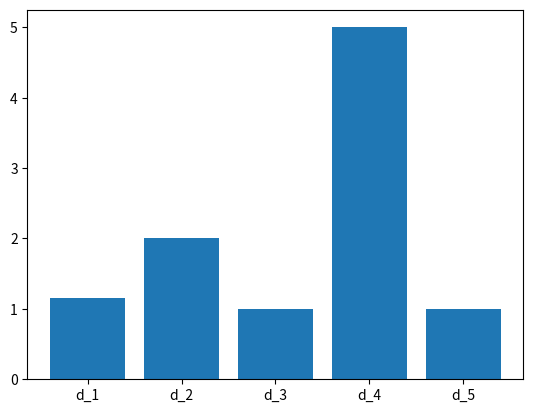

This chart was generated by the following Python code:
import math as m
import matplotlib.pyplot as matplotlib


def euclidean_distance(y, z):
    n = len(y)
    summ = 0
    for i in range(1, n + 1):
        summ += (y[i - 1] - z[i - 1]) ** 2
    return m.sqrt(summ)

def manhattan_distance(y, z):
    n = len(y)
    summ = 0
    for i in range(1, n + 1):
        summ += m.fabs(y[i - 1] - z[i - 1])
    return summ

def chebyshuov_distance(y, z):
    n = len(y)
    maximum = y[0]
    for i in range(1, n + 1):
        local_dist = abs(y[i - 1] - z[i - 1])
        if maximum < local_dist:
            maximum = local_dist
    return maximum

def square_euclidean_distance(y, z):
    sixth_ans = 0
    n = len(y)
    for i in range(0, n):
        sixth_ans += (y[i] - z[i]) ** 2
    return sixth_ans

def minkovskiy_distance(y, z):
    n = len(y)
    h = 5
    result = 0
    for i in range(0, n):
        result += m.fabs((y[i] - z[i]) ** h)
    return result ** (1 / h)

def visualize(distance_metrics, y, z, move=1):
    moved_z = [i + move for i in z]
    distance_differences = []
    for distance in distance_metrics:
        distance_before_move = distance(y, z)
        distance_after_move = distance(y, moved_z)
        distance_difference = distance_after_move - distance_before_move
        distance_differences.append(distance_difference)
    x = range(0, len(distance_differences))
    figure, axis = matplotlib.subplots()
    # построение гистограммы с подписями
    axis.bar(x, distance_differences)
    axis.set_xticks(x, labels=[f'd_{i + 1}' for i in x])


distance_metrics = [euclidean_distance, manhattan_distance, chebyshuov_distance, square_euclidean_distance, minkovskiy_distance]
visualize(distance_metrics, [1, 0.5, 1], [0.5, 2, 1], 1)
matplotlib.show()